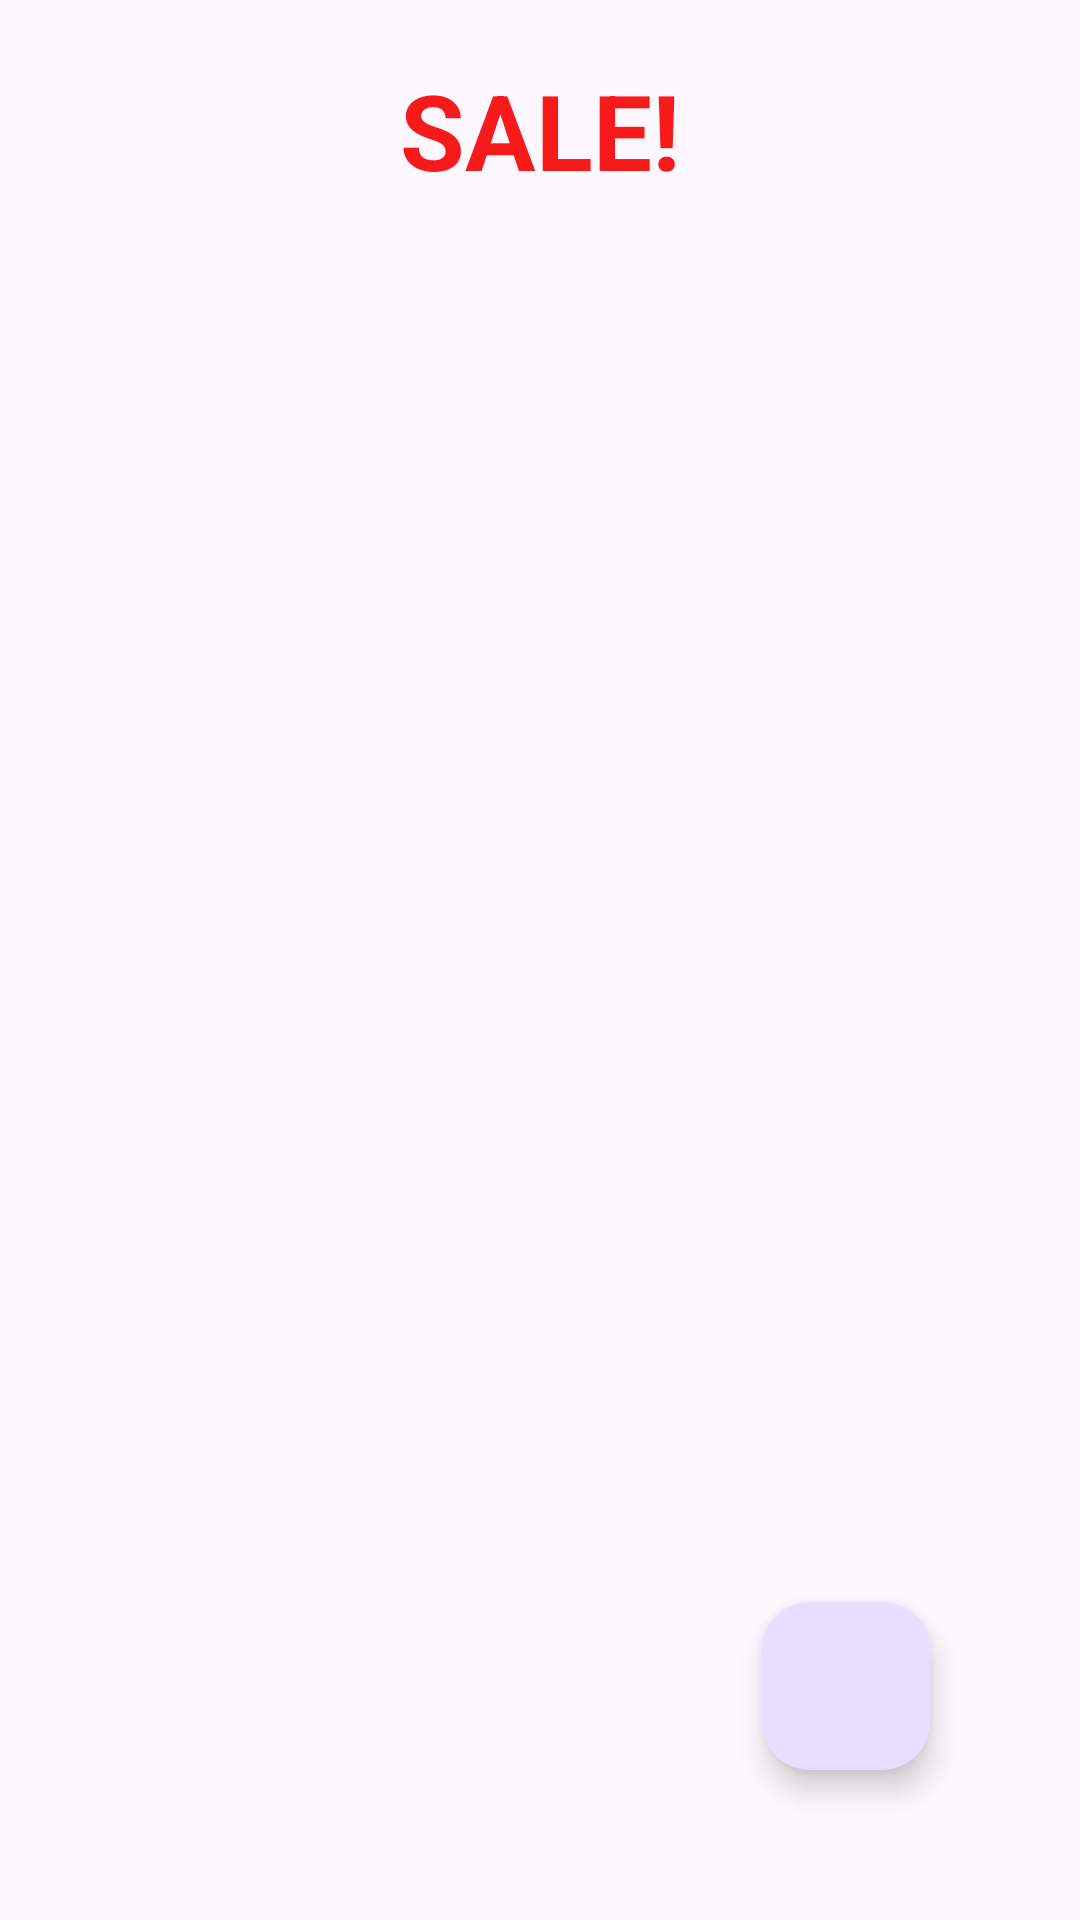

Write the Android layout XML for this screen, with the resource values it uses.
<!-- AndroidManifest.xml: application theme Theme.Mad6A_Anim -->
<!-- res/layout/activity_home.xml -->
<?xml version="1.0" encoding="utf-8"?>
<RelativeLayout xmlns:android="http://schemas.android.com/apk/res/android"
    xmlns:app="http://schemas.android.com/apk/res-auto"
    xmlns:tools="http://schemas.android.com/tools"
    android:layout_width="match_parent"
    android:layout_height="match_parent"
    tools:context=".HomeActivity">

    <TextView
        android:layout_width="match_parent"
        android:layout_height="wrap_content"
        android:text="SALE!"
        android:textSize="35sp"
        android:gravity="center"
        android:layout_margin="20dp"
        android:textColor="#F61A1A"
        android:textStyle="bold"
        />

    <com.google.android.material.floatingactionbutton.FloatingActionButton
        android:layout_width="wrap_content"
        android:layout_height="wrap_content"
        android:src="@drawable/add_icon"
        android:layout_alignParentRight="true"
        android:layout_alignParentBottom="true"
        android:layout_margin="50dp"
        android:id="@+id/fABtnAddNewItem"
        />

</RelativeLayout>
<!-- resources referenced by this layout -->
<resources>
  <style name="Theme.Mad6A_Anim" parent="Base.Theme.Mad6A_Anim" />
  <style name="Base.Theme.Mad6A_Anim" parent="Theme.Material3.DayNight.NoActionBar">
          
          
      </style>
</resources>
